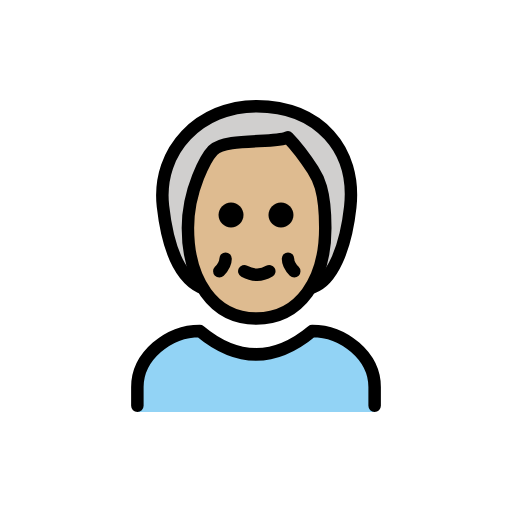
t = 0.00 s
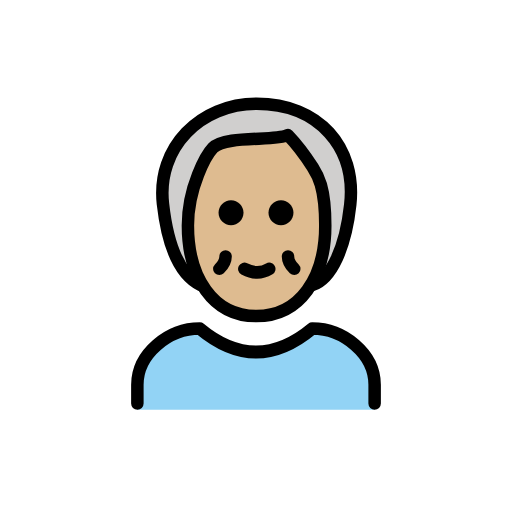
t = 0.48 s
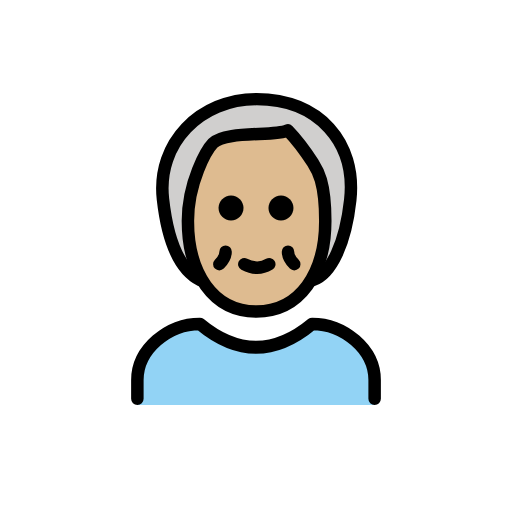
t = 1.43 s
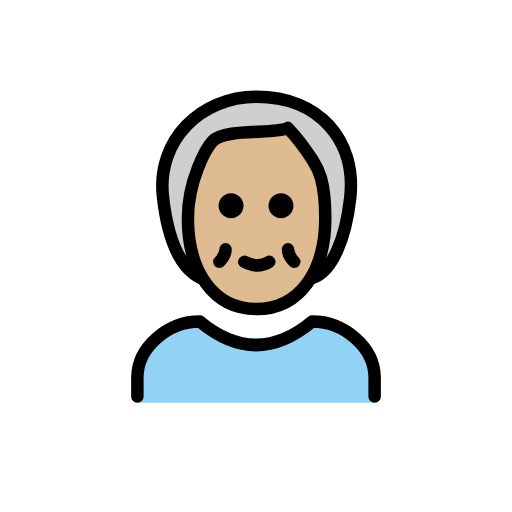
t = 1.90 s
t = 2.38 s: frame unchanged from t = 1.43 s, image omitted
t = 3.33 s: frame unchanged from t = 0.48 s, image omitted

The animated SVG that drew these frames (rendered in a browser with its animation timeline set to each time). Animation: 1 SMIL element (animateTransform=1); one cycle of 3.80 s, repeats indefinitely.

<?xml version='1.0' encoding='utf-8'?>
<svg xmlns="http://www.w3.org/2000/svg" id="emoji" viewBox="-5 -5 82 82" width="200" height="200" role="img">
  <title>OpenMoji: older person: medium-light skin tone</title><g><g id="color">
    <path fill="#92D3F5" d="M55,60.998V57c0-4.9941-5.0059-9-10-9c-6,5-12,5-18,0c-4.9922,0-10,4.0059-10,9v3.998H55z" />
  </g>
  <g id="hair">
    <path fill="#D0CFCE" d="M25,39c-2,0-4-10-4-13c0-4,5-14,15-14s15,8,15,14c0,5-3,14-5,14" />
  </g>
  <g id="skin">
    <path fill="#debb90" d="M25,31.5C25,39.7861,29,46,35.9365,46C43,46,47,39.7861,47,31.5c0-6.2144-3-11.3931-4-12.4287 C41,17,40,17,40,17c-2,1.0356-9,0-11,2.0713C28,20.1069,25,25.2856,25,31.5z" />
  </g>
  <g id="skin-shadow" />
  <g id="line">
    <path fill="none" stroke="#000000" stroke-linecap="round" stroke-linejoin="round" stroke-width="2" d="M27.0957,41 c-4-2-5.4473-8.0303-6-13c-1-9,6-16,15-16c10,0,16,7,15,16.1538c-0.7432,6.8062-3,11.8462-6,12.8462" />
    <path fill="none" stroke="#000000" stroke-linejoin="round" stroke-width="2" d="M25.0957,31.5c0,8.2861,4,14.5,10.9365,14.5 c7.0635,0,11.0635-6.2139,11.0635-14.5c0-6.2144-1.2158-8.1025-2-9.3213c-2-3.1074-4-5.1787-4-5.1787c-2,1.0356-10,0-12,2.0713 C28.0957,20.1069,25.0957,25.2856,25.0957,31.5z" />
    <path fill="none" stroke="#000000" stroke-linecap="round" stroke-linejoin="round" stroke-width="2" d="M17,60v-3 c0-4.9941,5.0078-9,10-9c6,5,12,5,18,0c4.9941,0,10,4.0059,10,9v3" />
    <path fill="none" stroke="#000000" stroke-linecap="round" stroke-linejoin="round" stroke-width="2" d="M38.127,38.4375 c-1.2481,0.75-2.5821,0.75-4,0" />
    <path fill="none" stroke="#000000" stroke-linecap="round" stroke-linejoin="round" stroke-width="2" d="M31.127,36.4375 c0,1-1,2-1,2" />
    <path fill="none" stroke="#000000" stroke-linecap="round" stroke-linejoin="round" stroke-width="2" d="M41.127,36.4375 c0,1,1,2,1,2" />
    <path d="M42,29.4375c0,1.1045-0.8955,2-2,2s-2-0.8955-2-2s0.8955-2,2-2S42,28.333,42,29.4375" />
    <path d="M34,29.4375c0,1.1045-0.8955,2-2,2s-2-0.8955-2-2s0.8955-2,2-2S34,28.333,34,29.4375" />
  </g>
<animateTransform attributeName="transform" type="translate" values="0 0;0 -1.5;0 0" dur="3.8s" repeatCount="indefinite" /></g></svg>
